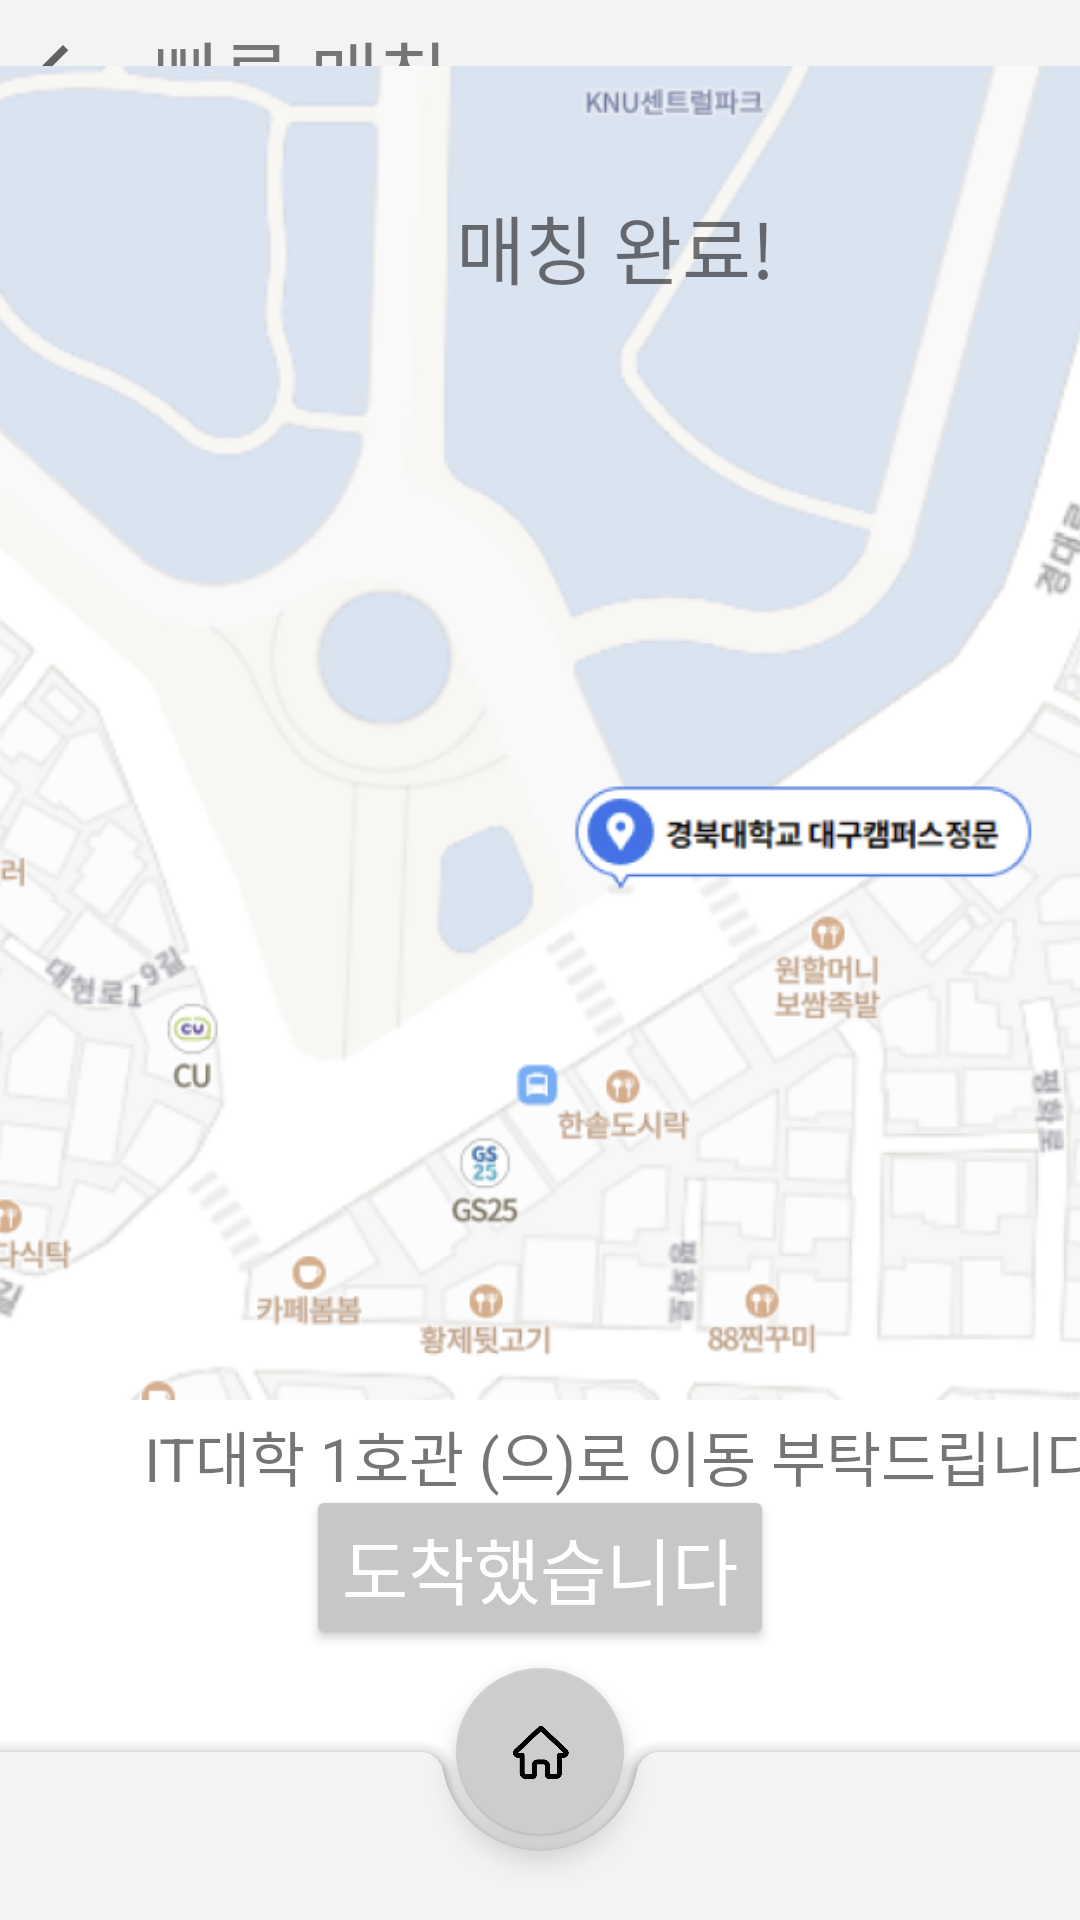

Produce the Android XML layout that renders to this screen, including the resource entries it uses.
<!-- AndroidManifest.xml: application theme Theme.Bunnython -->
<!-- res/layout/activity_fast_matching6.xml -->
<?xml version="1.0" encoding="utf-8"?>
<androidx.constraintlayout.widget.ConstraintLayout
    xmlns:android="http://schemas.android.com/apk/res/android"
    xmlns:app="http://schemas.android.com/apk/res-auto"
    xmlns:tools="http://schemas.android.com/tools"
    android:layout_width="match_parent"
    android:layout_height="match_parent"
    tools:context=".fast_matching6">

    <include
        android:id="@+id/include"
        layout="@layout/toolbar1"
        tools:layout_editor_absoluteX="1dp"
        tools:layout_editor_absoluteY="-23dp" />

    <ImageView
        android:id="@+id/imageView4"
        android:layout_width="407dp"
        android:layout_height="536dp"
        android:layout_marginBottom="128dp"
        app:layout_constraintBottom_toBottomOf="parent"
        app:layout_constraintEnd_toEndOf="parent"
        app:layout_constraintStart_toStartOf="parent"
        app:srcCompat="@drawable/knu" />

    <TextView
        android:id="@+id/textView3"
        android:layout_width="wrap_content"
        android:layout_height="wrap_content"
        android:layout_marginStart="152dp"
        android:layout_marginTop="64dp"
        android:text="매칭 완료!"
        android:textSize="25sp"
        app:layout_constraintStart_toStartOf="parent"
        app:layout_constraintTop_toTopOf="parent" />

    <TextView
        android:id="@+id/textView5"
        android:layout_width="wrap_content"
        android:layout_height="wrap_content"
        android:layout_marginStart="48dp"
        android:layout_marginBottom="140dp"
        android:text="IT대학 1호관 (으)로 이동 부탁드립니다."
        android:textSize="20sp"
        app:layout_constraintBottom_toBottomOf="parent"
        app:layout_constraintStart_toStartOf="parent" />

    <Button
        android:id="@+id/arrbtn"
        android:layout_width="wrap_content"
        android:layout_height="wrap_content"
        android:layout_marginBottom="90dp"
        android:backgroundTint="#C8C6C6"
        android:gravity="center"
        android:text="도착했습니다"
        android:textColor="#FFFFFF"
        android:textSize="24sp"
        app:layout_constraintBottom_toBottomOf="parent"
        app:layout_constraintEnd_toEndOf="parent"
        app:layout_constraintStart_toStartOf="parent" />

    <include
        android:id="@+id/include"
        layout="@layout/bottombar"
        tools:layout_editor_absoluteX="0dp"
        tools:layout_editor_absoluteY="0dp" />

</androidx.constraintlayout.widget.ConstraintLayout>
<!-- res/layout/toolbar1.xml (included above) -->
<?xml version="1.0" encoding="utf-8"?>
<androidx.appcompat.widget.Toolbar
    xmlns:android="http://schemas.android.com/apk/res/android"
    xmlns:app="http://schemas.android.com/apk/res-auto"
    xmlns:tools="http://schemas.android.com/tools"
    android:id="@+id/toolbar1"
    android:layout_width="match_parent"
    android:layout_height="50dp"
    android:background="#F3F3F3"
    app:contentInsetStart="0dp"
    tools:context=".fast_matching1">

    <RelativeLayout
        android:layout_width="match_parent"
        android:layout_height="match_parent">

        <ImageView
            android:id="@+id/backbtn"
            android:layout_width="30dp"
            android:layout_height="30dp"
            android:layout_alignParentStart="true"
            android:layout_alignParentTop="true"
            android:layout_alignParentBottom="true"
            android:layout_marginStart="6dp"
            android:layout_marginTop="10dp"
            android:layout_marginBottom="10dp"
            app:srcCompat="?attr/homeAsUpIndicator" />


        <TextView
            android:id="@+id/verbar"
            android:layout_width="6dp"
            android:layout_height="25dp"
            android:layout_alignParentStart="true"
            android:layout_alignParentTop="true"
            android:layout_alignParentEnd="true"
            android:layout_alignParentBottom="true"
            android:layout_marginStart="51dp"
            android:layout_marginTop="6dp"
            android:layout_marginEnd="-16dp"
            android:layout_marginBottom="5dp"
            android:text="빠른 매칭"
            android:textColor="#757575"
            android:textSize="25sp" />

        <ImageView
            android:id="@+id/sysicon"
            android:layout_width="35dp"
            android:layout_height="35dp"
            android:layout_alignParentStart="true"
            android:layout_alignParentTop="true"
            android:layout_alignParentBottom="true"
            android:layout_marginStart="369dp"
            android:layout_marginTop="7dp"
            android:layout_marginEnd="7dp"
            android:layout_marginBottom="8dp"
            app:srcCompat="@drawable/system" />

    </RelativeLayout>
</androidx.appcompat.widget.Toolbar>
<!-- res/layout/bottombar.xml (included above) -->
<?xml version="1.0" encoding="utf-8"?>
<androidx.coordinatorlayout.widget.CoordinatorLayout
    xmlns:android="http://schemas.android.com/apk/res/android"
    xmlns:tools="http://schemas.android.com/tools"
    xmlns:app="http://schemas.android.com/apk/res-auto"
    android:id="@+id/bottombar"
    android:layout_width="match_parent"
    android:layout_height="match_parent"
    tools:context=".fast_matching1">

    <com.google.android.material.bottomappbar.BottomAppBar
        android:id="@+id/bar"
        android:layout_width="match_parent"
        android:layout_height="wrap_content"
        android:layout_gravity="bottom"
        app:backgroundTint="#F3F3F3"
        app:fabAlignmentMode="center"/>

    <com.google.android.material.floatingactionbutton.FloatingActionButton
        android:id="@+id/homebtn"
        android:layout_width="wrap_content"
        android:layout_height="wrap_content"
        android:src="@drawable/home"
        app:backgroundTint="#CDCDCD"
        app:layout_anchor="@id/bar"
        android:contentDescription="homebutton"/>

</androidx.coordinatorlayout.widget.CoordinatorLayout>
<!-- resources referenced by this layout -->
<resources>
  <!-- drawable home: png bitmap (drawable, 13266 bytes) -->
  <!-- drawable knu: png bitmap (drawable, 232246 bytes) -->
  <!-- drawable system: png bitmap (drawable, 5800 bytes) -->
  <style name="Theme.Bunnython" parent="Theme.MaterialComponents.DayNight.DarkActionBar">
          
          <item name="colorPrimary">@color/purple_500</item>
          <item name="colorPrimaryVariant">@color/purple_700</item>
          <item name="colorOnPrimary">@color/white</item>
          
          <item name="colorSecondary">@color/teal_200</item>
          <item name="colorSecondaryVariant">@color/teal_700</item>
          <item name="colorOnSecondary">@color/black</item>
          
          <item name="android:statusBarColor">?attr/colorPrimaryVariant</item>
          
      </style>
  <!-- not gathered from this repository: default colours our renderer supplied (Android Studio template values) -->
  <color name="purple_500">#FF6200EE</color>
  <color name="purple_700">#FF3700B3</color>
  <color name="teal_200">#FF03DAC5</color>
  <color name="teal_700">#FF018786</color>
  <color name="black">#FF000000</color>
  <color name="white">#FFFFFFFF</color>
</resources>
